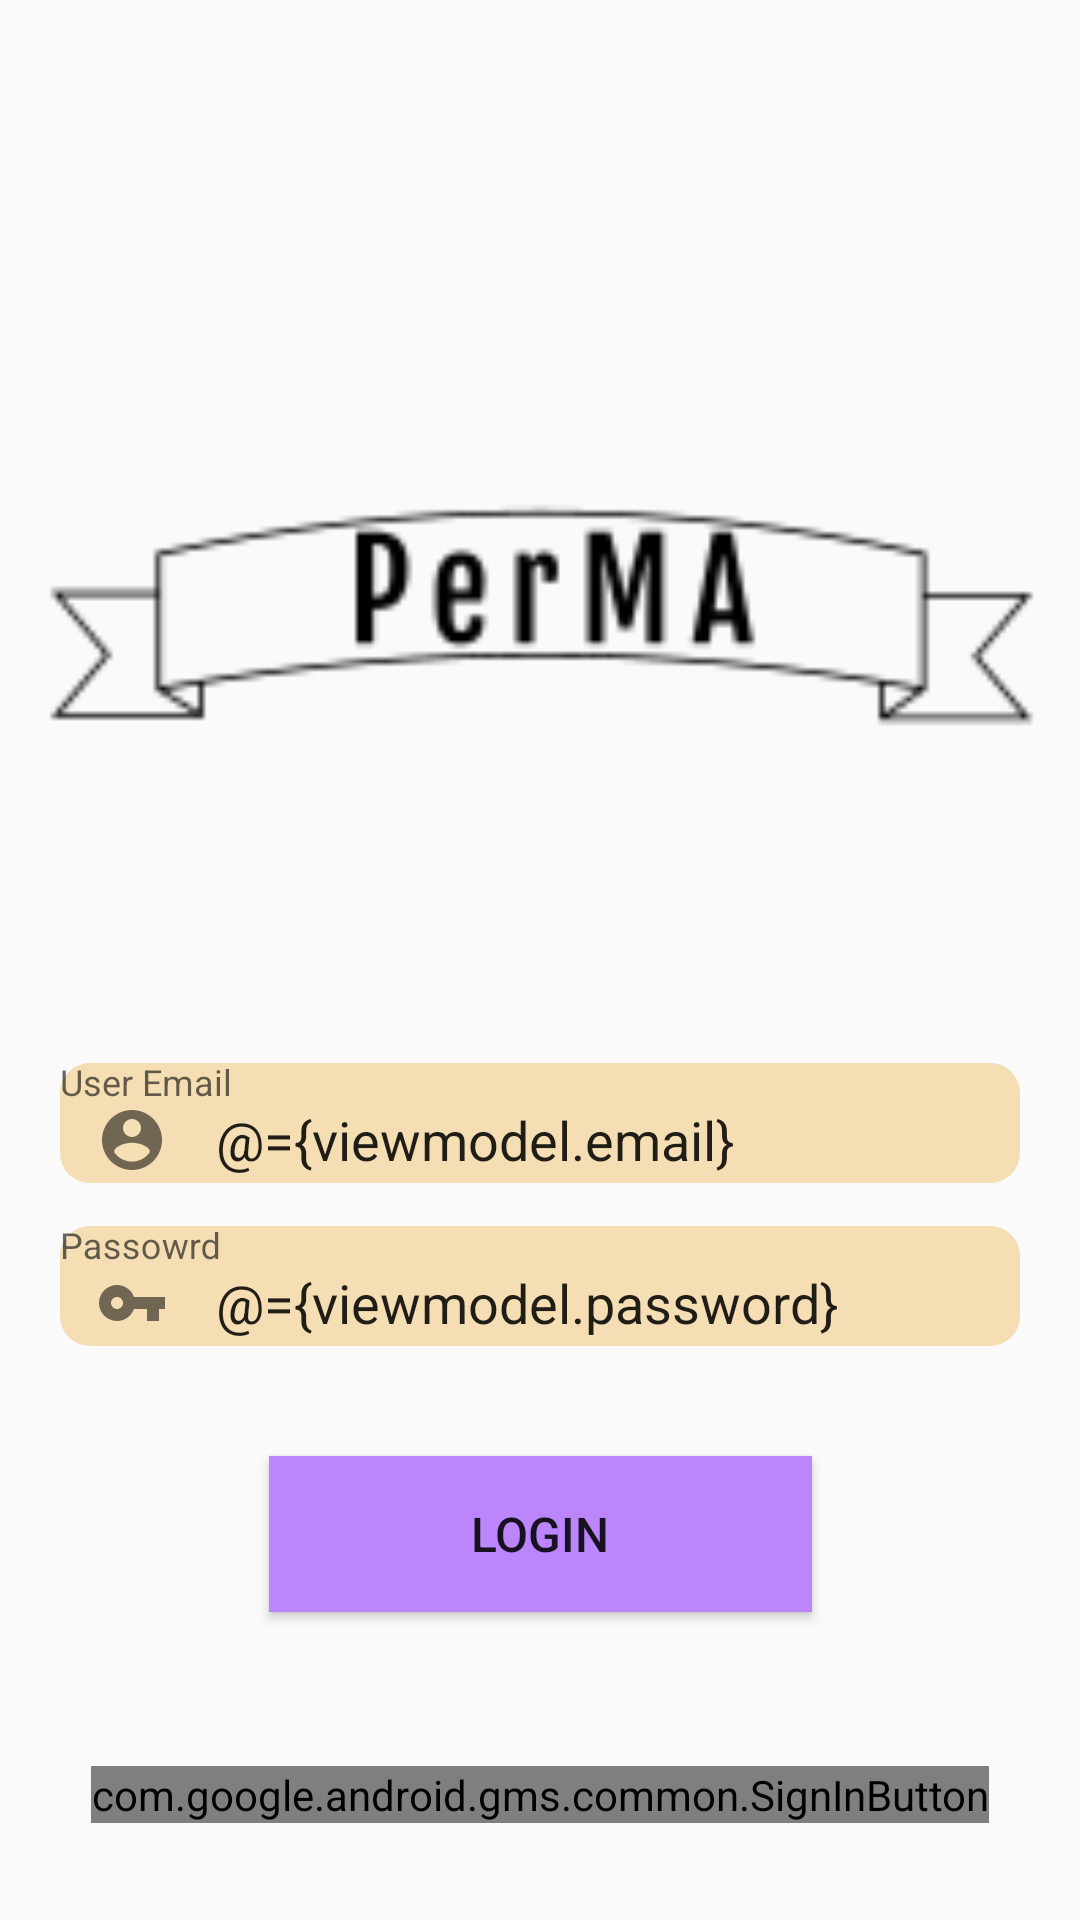

Write the Android layout XML for this screen, with the resource values it uses.
<!-- AndroidManifest.xml: application theme Theme.PropertyManagement -->
<!-- res/layout/activity_login.xml -->
<?xml version="1.0" encoding="utf-8"?>
<layout>

    <data>
        <variable
            name="viewmodel"
            type="com.apolis.propertymanagement.ui.auth.AuthViewModel" />
    </data>

<androidx.constraintlayout.widget.ConstraintLayout xmlns:android="http://schemas.android.com/apk/res/android"
    xmlns:app="http://schemas.android.com/apk/res-auto"
    xmlns:tools="http://schemas.android.com/tools"
    android:layout_width="match_parent"
    android:layout_height="match_parent"
    tools:context=".ui.auth.LoginActivity">
    <ImageView
        android:id="@+id/imageView"
        android:layout_width="363dp"
        android:layout_height="410dp"
        app:layout_constraintEnd_toEndOf="parent"
        app:layout_constraintStart_toStartOf="parent"
        app:layout_constraintTop_toTopOf="parent"
        app:srcCompat="@drawable/logo" />

    <com.google.android.material.textfield.TextInputLayout
        android:id="@+id/textField_Email"
        android:layout_width="match_parent"

        android:layout_height="40dp"
        android:layout_margin="20dp"
        android:background="@drawable/edit_text_style"
        android:hint="User Email"
        app:layout_constraintBottom_toBottomOf="parent"
        app:layout_constraintEnd_toEndOf="parent"
        app:layout_constraintHorizontal_bias="0.6"
        app:layout_constraintStart_toStartOf="parent"
        app:layout_constraintTop_toTopOf="parent"
        app:layout_constraintVertical_bias="0.597"
        app:startIconDrawable="@drawable/ic_baseline_account_circle_24">

        <com.google.android.material.textfield.TextInputEditText
            android:id="@+id/user_email_edit"
            android:layout_width="match_parent"
            android:layout_height="wrap_content"
            android:layout_gravity="center_horizontal"
            android:text="@={viewmodel.email}"
            android:background="@null" />

    </com.google.android.material.textfield.TextInputLayout>

    <com.google.android.material.textfield.TextInputLayout
        android:id="@+id/textField_password"
        android:layout_width="match_parent"
        android:layout_height="40dp"
        android:layout_margin="20dp"
        android:background="@drawable/edit_text_style"
        android:hint="Passowrd"
        app:layout_constraintBottom_toBottomOf="parent"
        app:layout_constraintEnd_toEndOf="parent"
        app:layout_constraintHorizontal_bias="0.6"
        app:layout_constraintStart_toStartOf="parent"
        app:layout_constraintTop_toTopOf="parent"
        app:layout_constraintVertical_bias="0.694"
        app:startIconDrawable="@drawable/ic_baseline_vpn_key_24">

        <com.google.android.material.textfield.TextInputEditText
            android:id="@+id/password_edit"
            android:layout_width="match_parent"
            android:layout_height="wrap_content"
            android:layout_gravity="center_horizontal"
            android:background="@null"
            android:text="@={viewmodel.password}"/>

    </com.google.android.material.textfield.TextInputLayout>

    <Button
        android:layout_width="181dp"
        android:layout_height="52dp"
        android:layout_margin="20dp"
        android:background="@color/purple_200"
        android:text="Login"
        android:textSize="16dp"
        app:layout_constraintBottom_toBottomOf="parent"
        app:layout_constraintEnd_toEndOf="parent"
        app:layout_constraintStart_toStartOf="parent"
        app:layout_constraintTop_toTopOf="parent"
        app:layout_constraintVertical_bias="0.849"
        android:onClick="@{viewmodel::onLogin}"/>

    <com.google.android.gms.common.SignInButton
        android:id="@+id/google_signin_button"
        android:layout_width="wrap_content"
        android:layout_height="wrap_content"
        app:layout_constraintBottom_toBottomOf="parent"
        app:layout_constraintEnd_toEndOf="parent"
        app:layout_constraintStart_toStartOf="parent"
        app:layout_constraintTop_toTopOf="parent"
        app:layout_constraintVertical_bias="0.948" />

</androidx.constraintlayout.widget.ConstraintLayout>
</layout>
<!-- resources referenced by this layout -->
<resources>
  <color name="purple_200">#FFBB86FC</color>
  <!-- drawable edit_text_style (drawable) -->
  <?xml version="1.0" encoding="utf-8"?>
  <shape xmlns:android="http://schemas.android.com/apk/res/android">
      <solid android:color="@color/wheat" />
      <corners android:radius="10dp" />
  </shape>
  <!-- drawable ic_baseline_account_circle_24 (drawable) -->
  <vector android:height="24dp" android:tint="#B290E9"
      android:viewportHeight="24" android:viewportWidth="24"
      android:width="24dp" xmlns:android="http://schemas.android.com/apk/res/android">
      <path android:fillColor="@android:color/white" android:pathData="M12,2C6.48,2 2,6.48 2,12s4.48,10 10,10 10,-4.48 10,-10S17.52,2 12,2zM12,5c1.66,0 3,1.34 3,3s-1.34,3 -3,3 -3,-1.34 -3,-3 1.34,-3 3,-3zM12,19.2c-2.5,0 -4.71,-1.28 -6,-3.22 0.03,-1.99 4,-3.08 6,-3.08 1.99,0 5.97,1.09 6,3.08 -1.29,1.94 -3.5,3.22 -6,3.22z"/>
  </vector>
  <!-- drawable ic_baseline_vpn_key_24 (drawable) -->
  <vector android:height="24dp" android:tint="#B290E9"
      android:viewportHeight="24" android:viewportWidth="24"
      android:width="24dp" xmlns:android="http://schemas.android.com/apk/res/android">
      <path android:fillColor="@android:color/white" android:pathData="M12.65,10C11.83,7.67 9.61,6 7,6c-3.31,0 -6,2.69 -6,6s2.69,6 6,6c2.61,0 4.83,-1.67 5.65,-4H17v4h4v-4h2v-4H12.65zM7,14c-1.1,0 -2,-0.9 -2,-2s0.9,-2 2,-2 2,0.9 2,2 -0.9,2 -2,2z"/>
  </vector>
  <!-- drawable logo: png bitmap (drawable-v24, 3122 bytes) -->
  <style name="Theme.PropertyManagement" parent="Theme.AppCompat.Light.NoActionBar">
          
          <item name="colorPrimary">@color/purple_500</item>
          <item name="colorPrimaryVariant">@color/purple_700</item>
          <item name="colorOnPrimary">@color/white</item>
          
          <item name="colorSecondary">@color/teal_200</item>
          <item name="colorSecondaryVariant">@color/teal_700</item>
          <item name="colorOnSecondary">@color/black</item>
          
          <item name="android:statusBarColor" tools:targetApi="l">?attr/colorPrimaryVariant</item>
          
  
      </style>
  <color name="wheat">#F5deb3</color>
  <color name="purple_500">#FF6200EE</color>
  <color name="purple_700">#FF3700B3</color>
  <color name="white">#FFFFFFFF</color>
  <color name="teal_200">#FF03DAC5</color>
  <color name="teal_700">#FF018786</color>
  <color name="black">#FF000000</color>
</resources>
